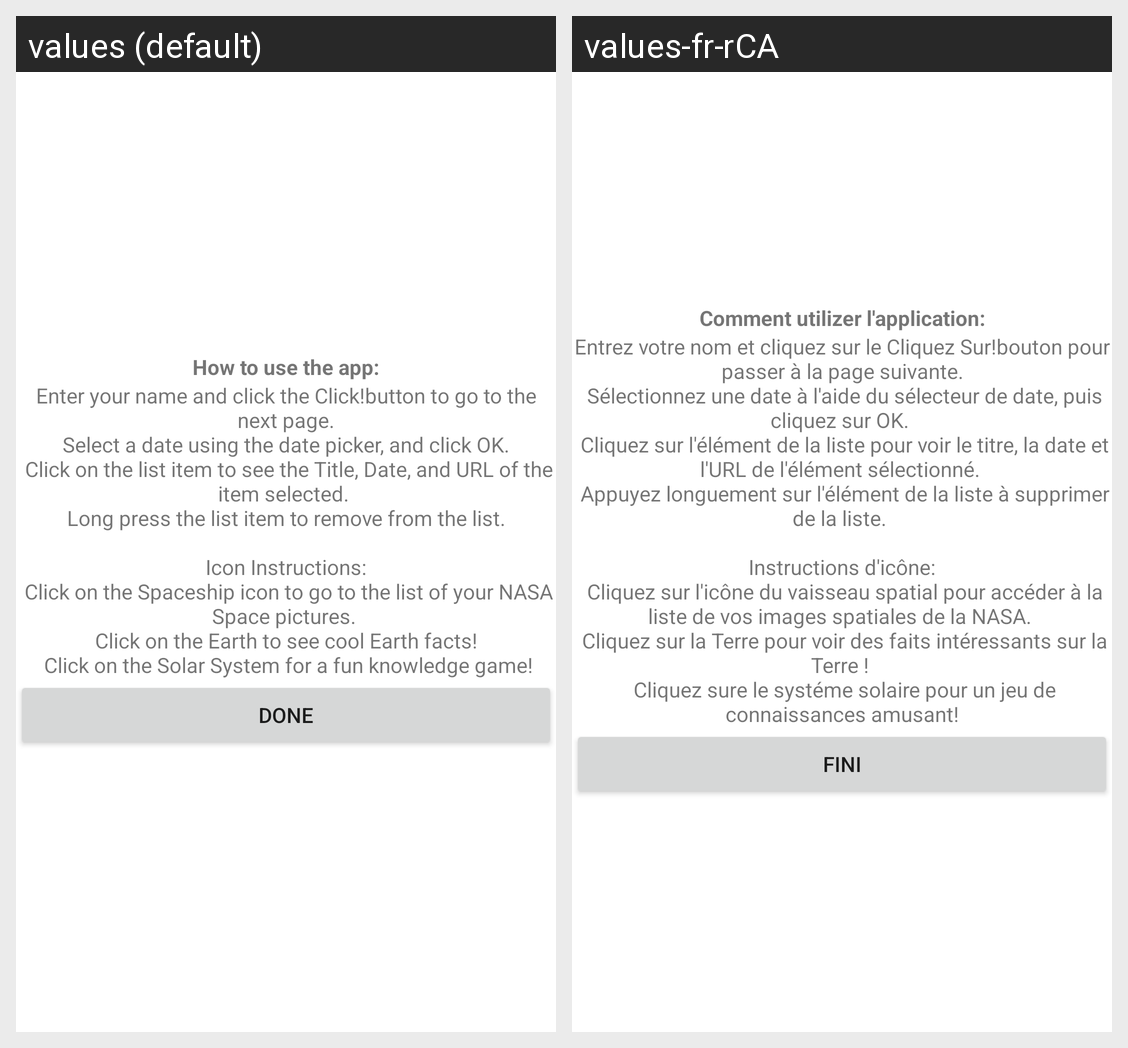

Strings drawn on this Android screen and how each of the app's shown locales translates them:
Android screen res/layout/popup.xml rendered under 2 locales, left to right: values (default), values-fr-rCA. Device: Nexus 5 (rendered at 1080×1920; each locale shown at half size, 540×960, under a caption strip naming it); theme Theme.CST2335FinalProject.
Strings drawn on this screen, with the default value and each locale's value (text and hints the layout hard-codes, and strings that could not be matched under every locale, appear in the picture but are not listed):

helpTitle
  values: How to use the app:
  values-fr-rCA: Comment utilizer l'application:

helpText
  values: Enter your name and click the Click!button to go to the next page.
       Select a date using the date picker, and click OK. 
       Click on the list item to see the Title, Date, and URL of the item selected. 
       Long press the list item to remove from the list. 
       
       Icon Instructions: 
       Click on the Spaceship icon to go to the list of your NASA Space pictures. 
       Click on the Earth to see cool Earth facts! 
       …[clipped]
  values-fr-rCA: Entrez votre nom et cliquez sur le Cliquez Sur!bouton pour passer à la page suivante.
       Sélectionnez une date à l'aide du sélecteur de date, puis cliquez sur OK. 
       Cliquez sur l'élément de la liste pour voir le titre, la date et l'URL de l'élément sélectionné. 
       Appuyez longuement sur l'élément de la liste à supprimer de la liste. 
       
       Instructions d'icône: 
       Cliquez sur l'icône du vaisseau spatial …[clipped]

doneHelp
  values: Done
  values-fr-rCA: Fini
